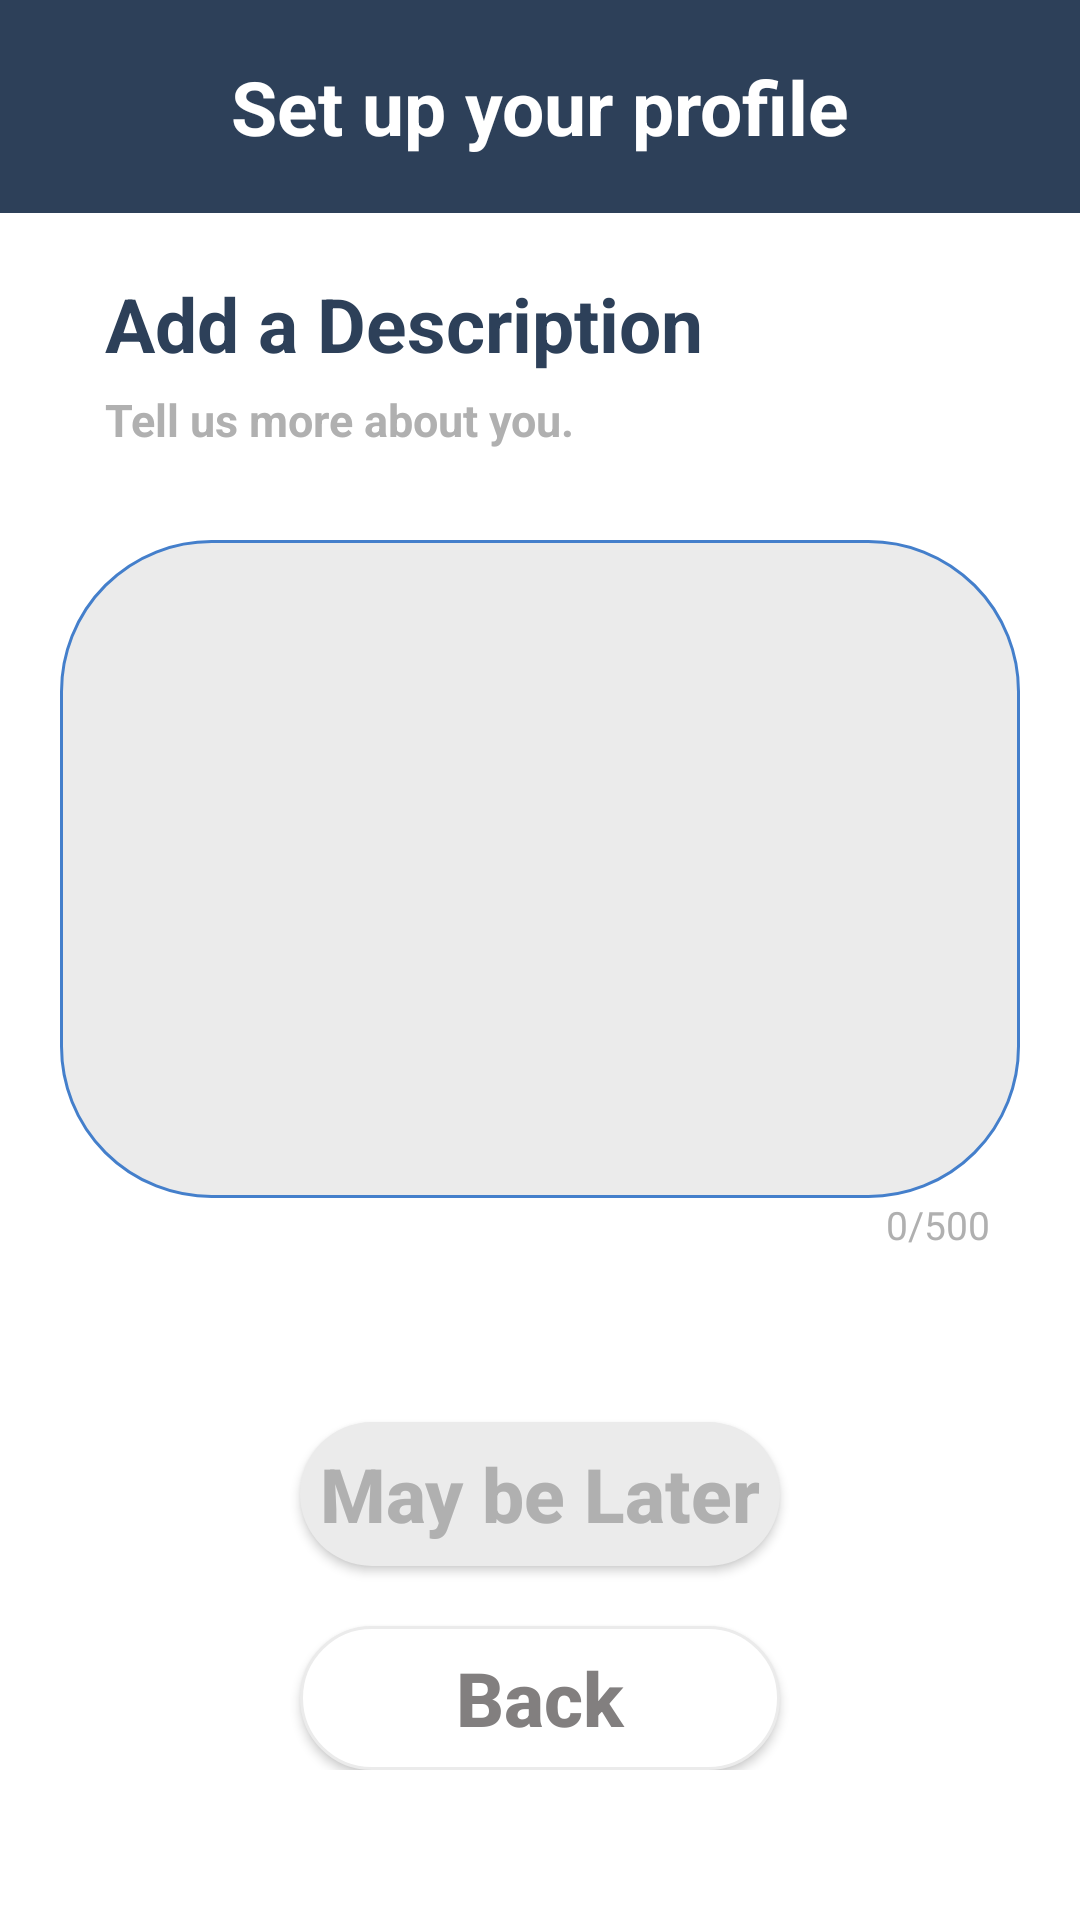

Here is an Android app screen rendered from its layout file. Give the layout XML and the strings, colors and styles it references.
<!-- AndroidManifest.xml: application theme Theme.Registeration -->
<!-- res/layout/activity_description.xml -->
<?xml version="1.0" encoding="utf-8"?>
<LinearLayout xmlns:android="http://schemas.android.com/apk/res/android"
    xmlns:app="http://schemas.android.com/apk/res-auto"
    xmlns:tools="http://schemas.android.com/tools"
    android:layout_width="match_parent"
    android:layout_height="match_parent"
    tools:context=".verify_phone"
    android:orientation="vertical"
    android:id="@+id/background_view">


    <TextView
        android:id="@+id/textView3"
        android:layout_width="match_parent"
        android:layout_height="0dp"
        android:layout_weight="1"
        android:background="@color/darkBlue"
        android:text="Set up your profile"
        android:textColor="@color/white"
        android:textSize="25sp"
        android:textStyle="bold"
        android:gravity="center" />

    <LinearLayout
        android:layout_width="match_parent"
        android:layout_height="0dp"
        android:layout_weight="8"
        android:background="@color/white"
        android:orientation="vertical">

        <TextView
            android:id="@+id/textView4"
            android:layout_width="match_parent"
            android:layout_height="wrap_content"
            android:text="Add a Description"
            android:textColor="@color/darkBlue"
            android:textSize="25sp"
            android:textStyle="bold"
            android:layout_marginLeft="35dp"
            android:layout_marginBottom="5dp"
            android:layout_marginTop="20dp"/>

        <TextView
            android:id="@+id/textView5"
            android:layout_width="match_parent"
            android:layout_height="wrap_content"
            android:text="Tell us more about you."
            android:textColor="@color/grey"
            android:textSize="15sp"
            android:textStyle="bold"
            android:layout_marginBottom="30dp"
            android:layout_marginLeft="35dp"/>

        <EditText
            android:id="@+id/description_edittext"
            android:layout_width="match_parent"
            android:layout_height="wrap_content"
            android:gravity="top|start"
            android:textColor="@color/black"
            android:inputType="textMultiLine"
            android:maxLines="20"
            android:minLines="10"
            android:padding="20dp"
            android:textSize="15sp"
            android:layout_marginHorizontal="20dp"
            android:background="@drawable/rounded_bluestroke" />
        <TextView
            android:id="@+id/count_words"
            android:layout_width="match_parent"
            android:layout_height="wrap_content"
            android:text="0/500"
            android:textColor="@color/grey"
            android:textSize="13sp"
            android:layout_marginRight="30dp"
            android:textAlignment="viewEnd"/>

        <LinearLayout
            android:layout_width="match_parent"
            android:layout_height="match_parent"
            android:orientation="vertical"
            android:gravity="bottom"
            android:layout_marginBottom="50dp">
            <Button
                android:id="@+id/next"
                android:layout_width="match_parent"
                android:layout_height="wrap_content"
                android:background="@drawable/deactivated_button"
                android:text="May be Later"
                android:textColor="@color/grey"
                android:layout_marginHorizontal="100dp"
                android:textAllCaps="false"
                android:textSize="25sp"
                android:textStyle="bold"
                android:layout_marginBottom="20dp"/>

            <Button
                android:id="@+id/back"
                android:layout_width="match_parent"
                android:layout_height="wrap_content"
                android:layout_marginHorizontal="100dp"
                android:background="@drawable/white_button"
                android:text="Back"
                android:textAllCaps="false"
                android:textColor="#827F7F"
                android:textSize="25sp"
                android:textStyle="bold" />
        </LinearLayout>


    </LinearLayout>
</LinearLayout>
<!-- resources referenced by this layout -->
<resources>
  <color name="black">#FF000000</color>
  <color name="darkBlue">#2D4059</color>
  <color name="grey">#B0B0B0</color>
  <color name="white">#FFFFFFFF</color>
  <!-- drawable deactivated_button (drawable) -->
  <shape xmlns:android="http://schemas.android.com/apk/res/android">
      <solid android:color="@color/lightGrey" /> 
      <corners android:radius="300dp" /> 
  </shape>
  <!-- drawable rounded_bluestroke (drawable) -->
  <shape xmlns:android="http://schemas.android.com/apk/res/android">
      <corners android:radius="50dp" /> 
      <solid android:color="@color/lightGrey" /> 
      <stroke android:width="1dip" android:color="@color/brightBlue" />
  </shape>
  <!-- drawable white_button (drawable) -->
  <shape xmlns:android="http://schemas.android.com/apk/res/android">
      <solid android:color="@color/white" /> 
      <stroke android:width="1dp" android:color="@color/lightGrey" />
      <corners android:radius="300dp" /> 
  </shape>
  <style name="Theme.Registeration" parent="Base.Theme.Registeration" />
  <color name="lightGrey">#EBEBEB</color>
  <color name="brightBlue">#447FCB</color>
  <style name="Base.Theme.Registeration" parent="Theme.AppCompat.NoActionBar">
          
          
      </style>
</resources>
